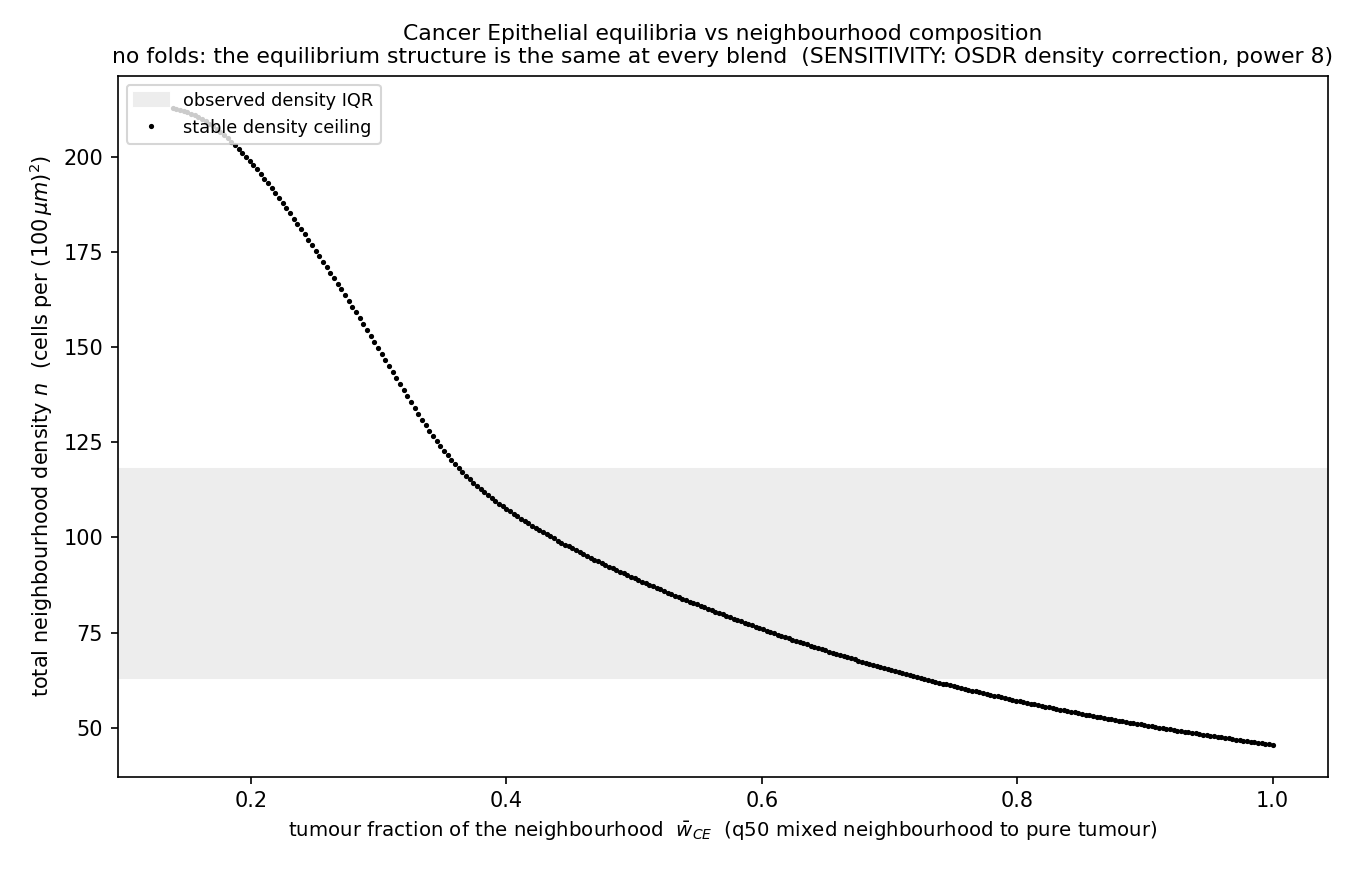

Source data for this figure (header and first rows):
w_CE, crossings
0.1388, [[212.87002653578756, true]]
0.1416, [[212.61560610473651, true]]
0.1445, [[212.31492741349436, true]]
0.1474, [[211.99111959215668, true]]
0.1502, [[211.64418264072344, true]]
0.1531, [[211.22785829900357, true]]
0.156, [[210.81153395728367, true]]
0.1588, [[210.32582222527716, true]]
0.1617, [[209.79385223307952, true]]
0.1646, [[209.23875311078635, true]]
0.1675, [[208.61426659820654, true]]
0.1703, [[207.96665095553115, true]]
0.1732, [[207.24964792256915, true]]
0.1761, [[206.50951575951157, true]]
0.1789, [[205.69999620616736, true]]
0.1818, [[204.86734752272758, true]]
0.1847, [[203.96531144900118, true]]
0.1876, [[203.04014624517922, true]]
0.1904, [[202.06872278116617, true]]
0.1933, [[201.051041056962, true]]
0.1962, [[199.98710107256676, true]]
0.199, [[198.90003195807594, true]]
0.2019, [[197.7898337134896, true]]
0.2048, [[196.63337720871215, true]]
0.2077, [[195.43066244374359, true]]
0.2105, [[194.22794767877505, true]]
0.2134, [[192.9789746536154, true]]
0.2163, [[191.73000162845577, true]]
0.2191, [[190.43477034310501, true]]
0.222, [[189.13953905775426, true]]
0.2249, [[187.82117864230798, true]]
0.2277, [[186.47968909676612, true]]
0.2306, [[185.11507042112873, true]]
0.2335, [[183.75045174549135, true]]
0.2364, [[182.38583306985396, true]]
0.2392, [[180.99808526412102, true]]
0.2421, [[179.58720832829252, true]]
0.245, [[178.17633139246405, true]]
0.2478, [[176.76545445663555, true]]
0.2507, [[175.3314483907115, true]]
0.2536, [[173.89744232478748, true]]
0.2565, [[172.46343625886342, true]]
0.2593, [[171.00630106284385, true]]
0.2622, [[169.54916586682427, true]]
0.2651, [[168.0920306708047, true]]
0.2679, [[166.61176634468953, true]]
0.2708, [[165.1315020185744, true]]
0.2737, [[163.65123769245926, true]]
0.2766, [[162.14784423624857, true]]
0.2794, [[160.6444507800379, true]]
0.2823, [[159.11792819373167, true]]
0.2852, [[157.56827647732987, true]]
0.288, [[156.04175389102363, true]]
0.2909, [[154.4689730445263, true]]
0.2938, [[152.89619219802898, true]]
0.2966, [[151.32341135153166, true]]
0.2995, [[149.7506305050343, true]]
0.3024, [[148.15472052844143, true]]
0.3053, [[146.55881055184855, true]]
0.3081, [[144.96290057525567, true]]
... 241 more rows
